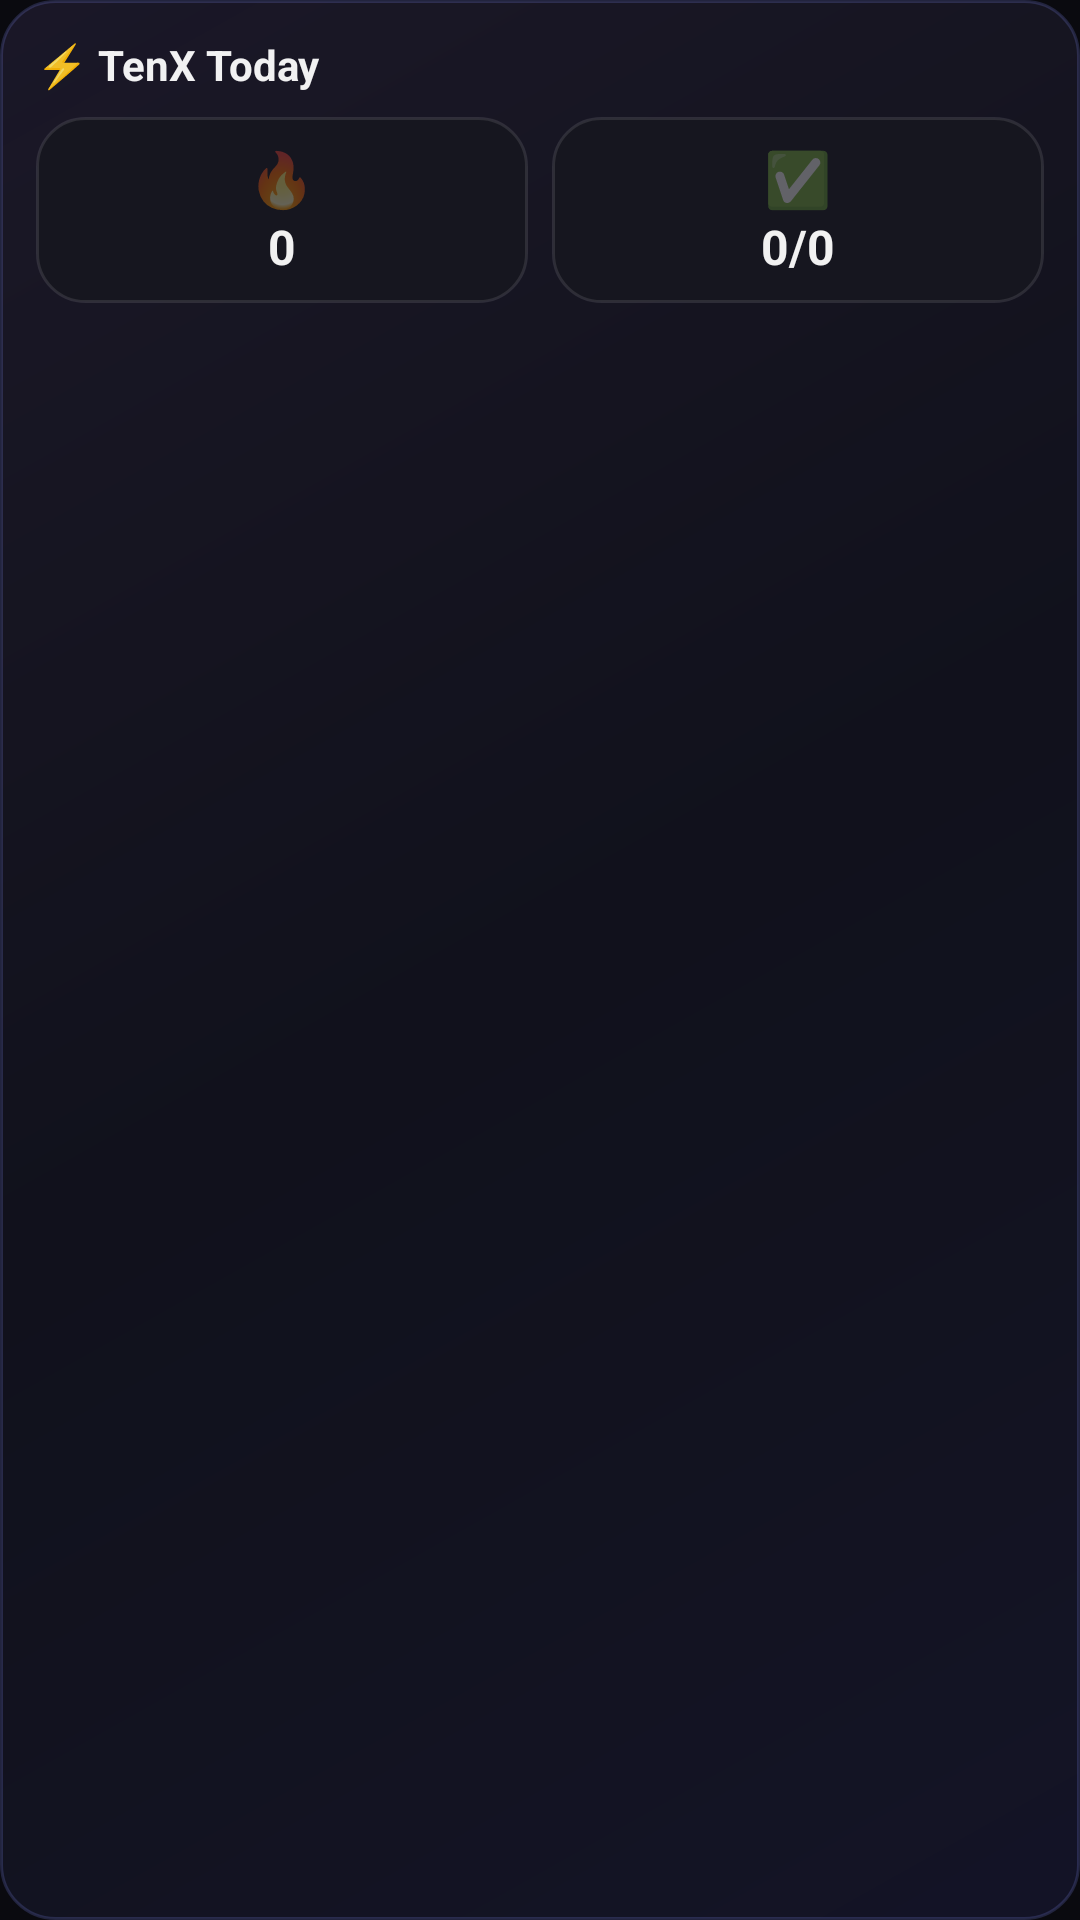

Reconstruct the res/layout file that produces this screen, plus the resources it refers to.
<!-- AndroidManifest.xml: application theme Theme.MyApplication -->
<!-- res/layout/widget_dashboard.xml -->
<?xml version="1.0" encoding="utf-8"?>

<LinearLayout xmlns:android="http://schemas.android.com/apk/res/android"
    android:id="@+id/widget_container"
    android:layout_width="match_parent"
    android:layout_height="match_parent"
    android:background="@drawable/bg_card_glass"
    android:orientation="vertical"
    android:padding="12dp">

    <TextView
        android:layout_width="wrap_content"
        android:layout_height="wrap_content"
        android:text="⚡ TenX Today"
        android:textColor="@color/text_primary"
        android:textSize="14sp"
        android:textStyle="bold"
        android:layout_marginBottom="8dp"/>

    <LinearLayout
        android:layout_width="match_parent"
        android:layout_height="wrap_content"
        android:orientation="horizontal">

        <LinearLayout
            android:layout_width="0dp"
            android:layout_height="wrap_content"
            android:layout_weight="1"
            android:background="@drawable/bg_card"
            android:orientation="vertical"
            android:gravity="center"
            android:padding="8dp"
            android:layout_marginEnd="4dp">
            
            <TextView
                android:layout_width="wrap_content"
                android:layout_height="wrap_content"
                android:text="🔥"
                android:textSize="18sp"/>
                
            <TextView
                android:id="@+id/widget_streak_val"
                android:layout_width="wrap_content"
                android:layout_height="wrap_content"
                android:text="0"
                android:textColor="@color/text_primary"
                android:textSize="16sp"
                android:textStyle="bold"/>
        </LinearLayout>

        <LinearLayout
            android:layout_width="0dp"
            android:layout_height="wrap_content"
            android:layout_weight="1"
            android:background="@drawable/bg_card"
            android:orientation="vertical"
            android:gravity="center"
            android:padding="8dp"
            android:layout_marginStart="4dp">
            
            <TextView
                android:layout_width="wrap_content"
                android:layout_height="wrap_content"
                android:text="✅"
                android:textSize="18sp"/>
                
            <TextView
                android:id="@+id/widget_tasks_val"
                android:layout_width="wrap_content"
                android:layout_height="wrap_content"
                android:text="0/0"
                android:textColor="@color/text_primary"
                android:textSize="16sp"
                android:textStyle="bold"/>
        </LinearLayout>
    </LinearLayout>

</LinearLayout>
<!-- resources referenced by this layout -->
<resources>
  <color name="text_primary">#F0FFFFFF</color>
  <!-- drawable bg_card (drawable) -->
  <?xml version="1.0" encoding="utf-8"?>
  
  <shape xmlns:android="http://schemas.android.com/apk/res/android"
      android:shape="rectangle">
      <solid android:color="@color/bg_card" />
      <corners android:radius="16dp" />
      <stroke android:width="1dp" android:color="@color/border_default" />
  </shape>
  <!-- drawable bg_card_glass (drawable) -->
  <?xml version="1.0" encoding="utf-8"?>
  
  <shape xmlns:android="http://schemas.android.com/apk/res/android"
      android:shape="rectangle">
      <gradient
          android:startColor="#1A6366F1"
          android:centerColor="#0D818CF8"
          android:endColor="#1AA78BFA"
          android:angle="135" />
      <corners android:radius="18dp" />
      <stroke android:width="1dp" android:color="#33818CF8" />
  </shape>
  <style name="Theme.MyApplication" parent="Base.Theme.MyApplication" />
  <color name="bg_card">#FF16161F</color>
  <color name="border_default">#1AFFFFFF</color>
  <style name="Base.Theme.MyApplication" parent="Theme.Material3.Dark.NoActionBar">
          
          <item name="colorPrimary">@color/accent_primary</item>
          <item name="colorPrimaryDark">@color/accent_secondary</item>
          <item name="colorOnPrimary">@color/text_on_accent</item>
          <item name="colorPrimaryContainer">@color/accent_glow</item>
          <item name="colorOnPrimaryContainer">@color/accent_primary</item>
  
          
          <item name="colorSecondary">@color/accent_tertiary</item>
          <item name="colorOnSecondary">@color/white</item>
  
          
          <item name="android:colorBackground">@color/bg_primary</item>
          <item name="colorSurface">@color/bg_secondary</item>
          <item name="colorSurfaceVariant">@color/bg_tertiary</item>
          <item name="colorOnSurface">@color/text_primary</item>
          <item name="colorOnSurfaceVariant">@color/text_secondary</item>
  
          
          <item name="colorError">@color/danger</item>
          <item name="colorOnError">@color/white</item>
  
          
          <item name="android:statusBarColor">@color/status_bar</item>
          <item name="android:navigationBarColor">@color/nav_bar</item>
          <item name="android:windowLightStatusBar">false</item>
  
          
          <item name="android:textColorPrimary">@color/text_primary</item>
          <item name="android:textColorSecondary">@color/text_secondary</item>
          <item name="android:textColorTertiary">@color/text_tertiary</item>
          <item name="android:textColorHint">@color/text_muted</item>
  
          
          <item name="colorControlHighlight">@color/accent_glow</item>
  
          
          <item name="android:windowBackground">@color/bg_primary</item>
      </style>
  <color name="accent_primary">#FF818CF8</color>
  <color name="accent_secondary">#FF6366F1</color>
  <color name="text_on_accent">#FFFFFFFF</color>
  <color name="accent_glow">#33818CF8</color>
  <color name="accent_tertiary">#FFA78BFA</color>
  <color name="white">#FFFFFFFF</color>
  <color name="bg_primary">#FF0A0A0F</color>
  <color name="bg_secondary">#FF12121A</color>
  <color name="bg_tertiary">#FF1A1A2E</color>
  <color name="text_secondary">#99FFFFFF</color>
  <color name="danger">#FFF87171</color>
  <color name="status_bar">#FF0A0A0F</color>
  <color name="nav_bar">#FF0A0A0F</color>
  <color name="text_tertiary">#55FFFFFF</color>
  <color name="text_muted">#40FFFFFF</color>
</resources>
